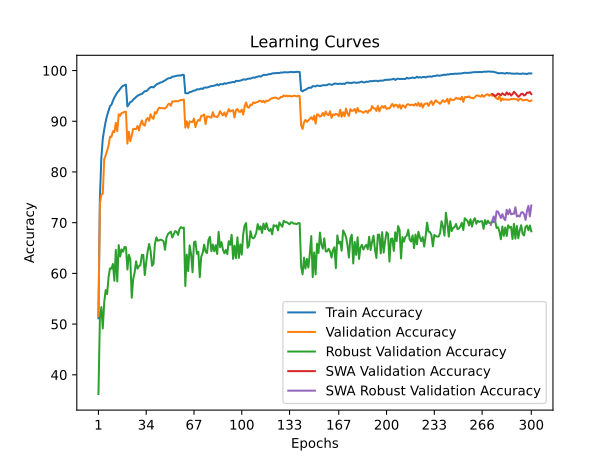

The file beside this chart, header and first rows:
time; train_accuracy; train_loss; valid_accuracy; valid_loss; valid_accuracy_robust; valid_accuracy_swa; valid_accuracy_robust_swa
27,2656; 51,1383; 1,5451; 51,5400; 1,8661; 36,2138; 51,5400; 36,2138
55,2903; 74,7819; 1,0865; 73,7100; 1,1468; 51,0966; 73,7100; 51,0966
81,9957; 82,7439; 0,9189; 75,5300; 1,1251; 53,3448; 75,5300; 53,3448
110,1296; 86,5568; 0,8334; 75,6900; 1,1361; 49,1379; 75,6900; 49,1379
137,6518; 88,3992; 0,7864; 82,4900; 0,9604; 54,3448; 82,4900; 54,3448
166,0103; 89,9576; 0,7502; 83,2800; 0,9317; 56,6966; 83,2800; 56,6966
193,6364; 91,1419; 0,7249; 84,1900; 0,9002; 55,9241; 84,1900; 55,9241
220,8678; 92,0561; 0,7008; 85,2300; 0,8757; 59,2966; 85,2300; 59,2966
249,5574; 92,9903; 0,6794; 86,9800; 0,8461; 61,0000; 86,9800; 61,0000
275,9650; 93,2624; 0,6709; 86,9200; 0,8230; 60,9379; 86,9200; 60,9379
304,7728; 94,0426; 0,6525; 88,0300; 0,8005; 61,8483; 88,0300; 61,8483
332,9960; 94,6827; 0,6379; 87,8400; 0,8103; 58,5379; 87,8400; 58,5379
361,2160; 95,1668; 0,6254; 89,6800; 0,7658; 64,6345; 89,6800; 64,6345
389,3503; 95,6690; 0,6145; 88,0400; 0,7992; 58,4138; 88,0400; 58,4138
418,3745; 95,9810; 0,6053; 91,4000; 0,7189; 65,5793; 91,4000; 65,5793
447,1239; 96,3671; 0,5955; 91,0700; 0,7359; 63,3379; 91,0700; 63,3379
475,1848; 96,7492; 0,5876; 91,6400; 0,7171; 64,7172; 91,6400; 64,7172
504,6169; 96,9913; 0,5836; 91,6900; 0,7117; 64,2759; 91,6900; 64,2759
533,2598; 97,1013; 0,5799; 91,8600; 0,7064; 65,1931; 91,8600; 65,1931
562,8008; 97,2073; 0,5775; 91,8800; 0,7076; 65,1448; 91,8800; 65,1448
591,8007; 92,9283; 0,6756; 85,5900; 0,8735; 60,7655; 85,5900; 60,7655
620,9747; 93,3304; 0,6671; 87,9100; 0,8172; 63,6690; 87,9100; 63,6690
649,0551; 93,7985; 0,6556; 86,0800; 0,8523; 62,8276; 86,0800; 62,8276
677,5438; 93,8765; 0,6550; 87,1700; 0,8283; 55,1862; 87,1700; 55,1862
706,4158; 94,2606; 0,6441; 88,4900; 0,7894; 58,8621; 88,4900; 58,8621
734,9269; 94,5127; 0,6367; 88,4600; 0,7914; 60,1793; 88,4600; 60,1793
763,9427; 94,7287; 0,6331; 88,4500; 0,7981; 62,3793; 88,4500; 62,3793
792,8365; 95,0308; 0,6243; 89,0800; 0,7737; 60,9241; 89,0800; 60,9241
821,6637; 95,1628; 0,6223; 88,1800; 0,7894; 61,4207; 88,1800; 61,4207
850,2832; 95,3149; 0,6192; 89,4200; 0,7649; 61,6207; 89,4200; 61,6207
878,8817; 95,3709; 0,6154; 90,1600; 0,7404; 63,6483; 90,1600; 63,6483
907,7691; 95,6630; 0,6096; 89,3100; 0,7683; 63,6276; 89,3100; 63,6276
936,2533; 95,9430; 0,6022; 89,1400; 0,7738; 59,6690; 89,1400; 59,6690
965,5549; 95,9170; 0,6024; 90,3400; 0,7445; 62,2000; 90,3400; 62,2000
993,8075; 96,1651; 0,5963; 90,6400; 0,7280; 64,3517; 90,6400; 64,3517
1023,6564; 96,4732; 0,5917; 90,0900; 0,7495; 65,8000; 90,0900; 65,8000
1052,4332; 96,7232; 0,5859; 91,3800; 0,7228; 64,4552; 91,3800; 64,4552
1080,8084; 96,7572; 0,5849; 90,7800; 0,7290; 61,4966; 90,7800; 61,4966
1110,0371; 96,6672; 0,5848; 90,4700; 0,7390; 61,8690; 90,4700; 61,8690
1137,9123; 96,9633; 0,5776; 91,8000; 0,7081; 65,7862; 91,8000; 65,7862
1167,8416; 97,2413; 0,5728; 91,5200; 0,7111; 67,1034; 91,5200; 67,1034
1196,0862; 97,3754; 0,5692; 92,2900; 0,6935; 66,4345; 92,2900; 66,4345
1224,5903; 97,5074; 0,5643; 92,6900; 0,6850; 66,5310; 92,6900; 66,5310
1253,5211; 97,6574; 0,5606; 92,5700; 0,6938; 66,6621; 92,5700; 66,6621
1282,1463; 97,7115; 0,5592; 92,5900; 0,6821; 66,5379; 92,5900; 66,5379
1312,0513; 97,9075; 0,5551; 92,5700; 0,6812; 66,3241; 92,5700; 66,3241
1340,9521; 98,0535; 0,5516; 92,5100; 0,6808; 64,6483; 92,5100; 64,6483
1369,8029; 98,2336; 0,5473; 92,8100; 0,6806; 67,0483; 92,8100; 67,0483
1398,5451; 98,4436; 0,5437; 93,2800; 0,6656; 67,7379; 93,2800; 67,7379
1428,4130; 98,4856; 0,5418; 93,4700; 0,6587; 68,0276; 93,4700; 68,0276
1456,8681; 98,5416; 0,5398; 93,0500; 0,6803; 68,2345; 93,0500; 68,2345
1485,3164; 98,8097; 0,5357; 93,9100; 0,6600; 67,0759; 93,9100; 67,0759
1514,7202; 98,8077; 0,5342; 93,9100; 0,6537; 67,6897; 93,9100; 67,6897
1543,2595; 98,8937; 0,5330; 93,9600; 0,6549; 68,3379; 93,9600; 68,3379
1572,4000; 98,9678; 0,5306; 93,9900; 0,6514; 68,1931; 93,9900; 68,1931
1600,6886; 99,0018; 0,5299; 93,9100; 0,6531; 67,5931; 93,9100; 67,5931
1630,1088; 99,0378; 0,5291; 94,1100; 0,6472; 68,7448; 94,1100; 68,7448
1658,1849; 99,0238; 0,5292; 94,1700; 0,6450; 69,1241; 94,1700; 69,1241
1686,8183; 99,1638; 0,5269; 94,2100; 0,6477; 68,9379; 94,2100; 68,9379
1715,8816; 99,1318; 0,5276; 94,2700; 0,6439; 69,0276; 94,2700; 69,0276
... 240 more rows
